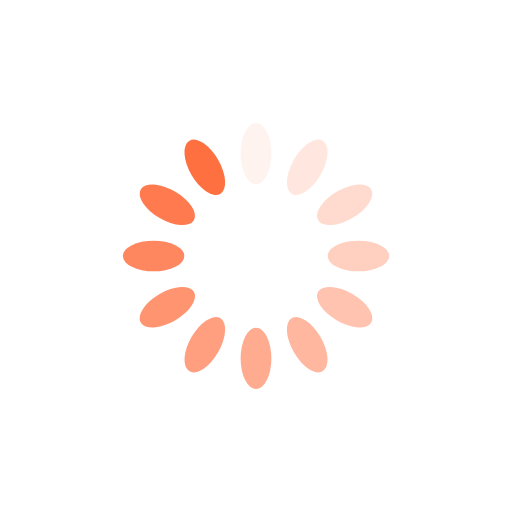
t = 0.00 s
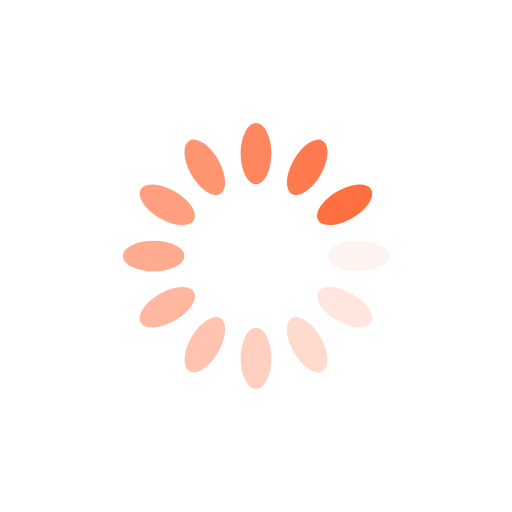
t = 0.25 s
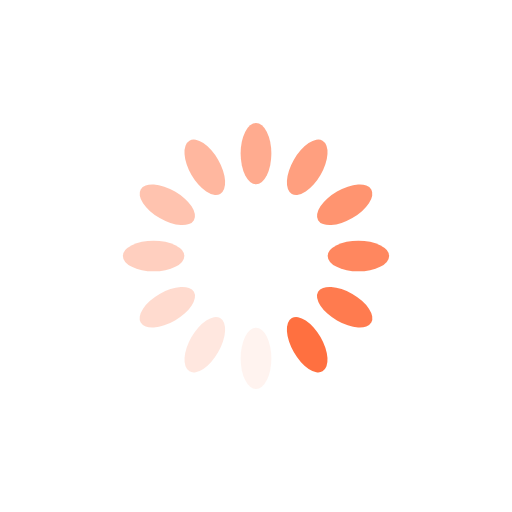
t = 0.50 s
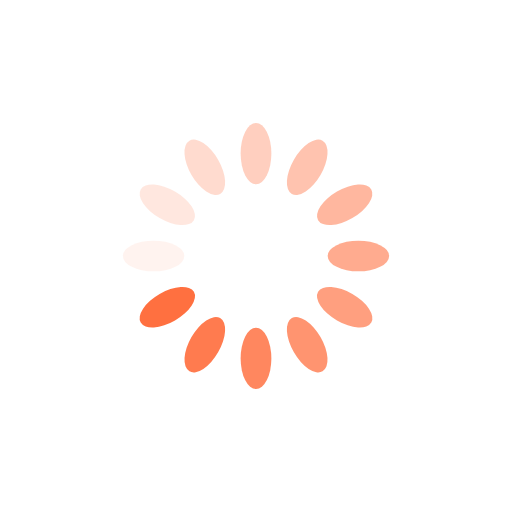
t = 0.75 s

The animated SVG that drew these frames (rendered in a browser with its animation timeline set to each time). Animation: 12 SMIL elements (animate=12); one cycle of 1.00 s, repeats indefinitely.

<?xml version="1.0" encoding="utf-8"?>
<svg xmlns="http://www.w3.org/2000/svg" xmlns:xlink="http://www.w3.org/1999/xlink" style="margin: auto; background: rgb(255, 255, 255); display: block; shape-rendering: auto;" width="200px" height="200px" viewBox="0 0 100 100" preserveAspectRatio="xMidYMid">
<g transform="rotate(0 50 50)">
  <rect x="47" y="24" rx="3" ry="6" width="6" height="12" fill="#ff7040">
    <animate attributeName="opacity" values="1;0" keyTimes="0;1" dur="1s" begin="-0.9166666666666666s" repeatCount="indefinite"></animate>
  </rect>
</g><g transform="rotate(30 50 50)">
  <rect x="47" y="24" rx="3" ry="6" width="6" height="12" fill="#ff7040">
    <animate attributeName="opacity" values="1;0" keyTimes="0;1" dur="1s" begin="-0.8333333333333334s" repeatCount="indefinite"></animate>
  </rect>
</g><g transform="rotate(60 50 50)">
  <rect x="47" y="24" rx="3" ry="6" width="6" height="12" fill="#ff7040">
    <animate attributeName="opacity" values="1;0" keyTimes="0;1" dur="1s" begin="-0.75s" repeatCount="indefinite"></animate>
  </rect>
</g><g transform="rotate(90 50 50)">
  <rect x="47" y="24" rx="3" ry="6" width="6" height="12" fill="#ff7040">
    <animate attributeName="opacity" values="1;0" keyTimes="0;1" dur="1s" begin="-0.6666666666666666s" repeatCount="indefinite"></animate>
  </rect>
</g><g transform="rotate(120 50 50)">
  <rect x="47" y="24" rx="3" ry="6" width="6" height="12" fill="#ff7040">
    <animate attributeName="opacity" values="1;0" keyTimes="0;1" dur="1s" begin="-0.5833333333333334s" repeatCount="indefinite"></animate>
  </rect>
</g><g transform="rotate(150 50 50)">
  <rect x="47" y="24" rx="3" ry="6" width="6" height="12" fill="#ff7040">
    <animate attributeName="opacity" values="1;0" keyTimes="0;1" dur="1s" begin="-0.5s" repeatCount="indefinite"></animate>
  </rect>
</g><g transform="rotate(180 50 50)">
  <rect x="47" y="24" rx="3" ry="6" width="6" height="12" fill="#ff7040">
    <animate attributeName="opacity" values="1;0" keyTimes="0;1" dur="1s" begin="-0.4166666666666667s" repeatCount="indefinite"></animate>
  </rect>
</g><g transform="rotate(210 50 50)">
  <rect x="47" y="24" rx="3" ry="6" width="6" height="12" fill="#ff7040">
    <animate attributeName="opacity" values="1;0" keyTimes="0;1" dur="1s" begin="-0.3333333333333333s" repeatCount="indefinite"></animate>
  </rect>
</g><g transform="rotate(240 50 50)">
  <rect x="47" y="24" rx="3" ry="6" width="6" height="12" fill="#ff7040">
    <animate attributeName="opacity" values="1;0" keyTimes="0;1" dur="1s" begin="-0.25s" repeatCount="indefinite"></animate>
  </rect>
</g><g transform="rotate(270 50 50)">
  <rect x="47" y="24" rx="3" ry="6" width="6" height="12" fill="#ff7040">
    <animate attributeName="opacity" values="1;0" keyTimes="0;1" dur="1s" begin="-0.16666666666666666s" repeatCount="indefinite"></animate>
  </rect>
</g><g transform="rotate(300 50 50)">
  <rect x="47" y="24" rx="3" ry="6" width="6" height="12" fill="#ff7040">
    <animate attributeName="opacity" values="1;0" keyTimes="0;1" dur="1s" begin="-0.08333333333333333s" repeatCount="indefinite"></animate>
  </rect>
</g><g transform="rotate(330 50 50)">
  <rect x="47" y="24" rx="3" ry="6" width="6" height="12" fill="#ff7040">
    <animate attributeName="opacity" values="1;0" keyTimes="0;1" dur="1s" begin="0s" repeatCount="indefinite"></animate>
  </rect>
</g>
<!-- [ldio] generated by https://loading.io/ --></svg>
